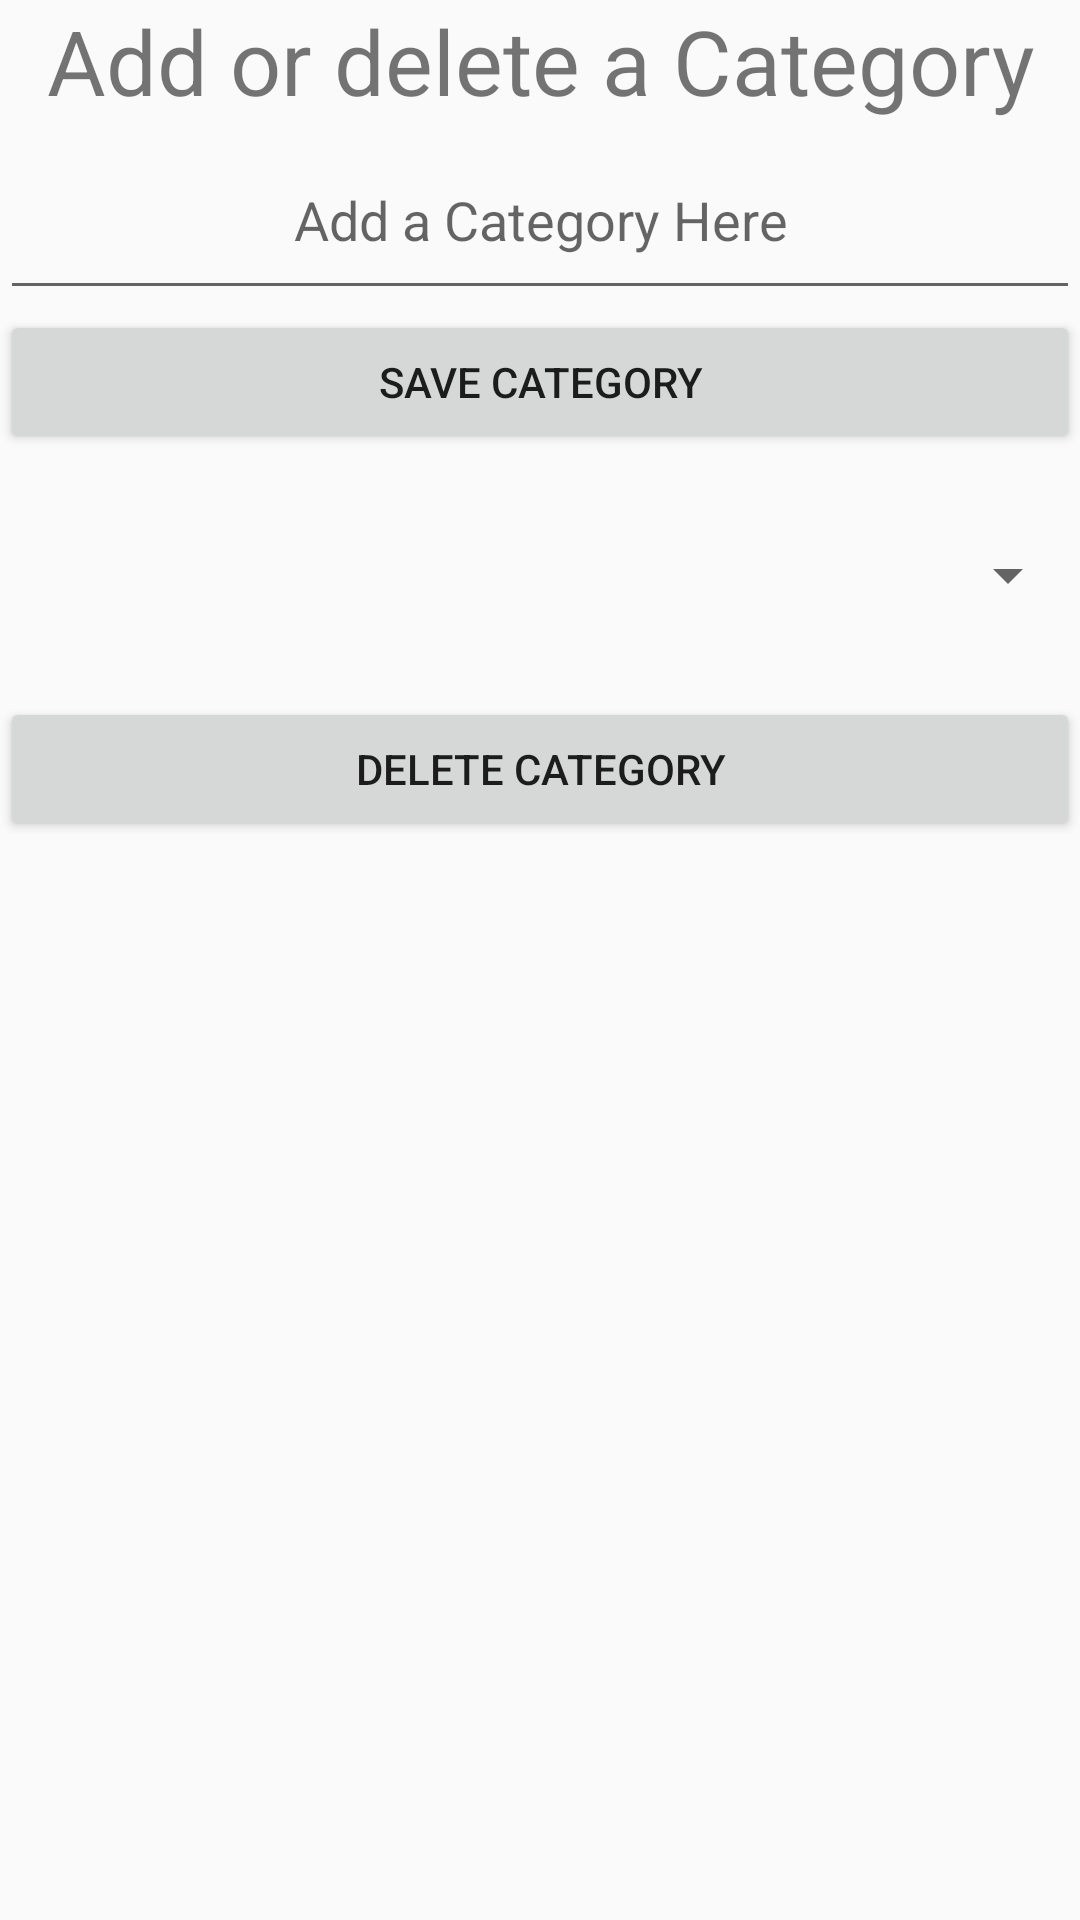

Write the Android layout XML for this screen, with the resource values it uses.
<!-- AndroidManifest.xml: application theme AppTheme -->
<!-- res/layout/activity_category_add_delete.xml -->
<?xml version="1.0" encoding="utf-8"?>
<LinearLayout xmlns:android="http://schemas.android.com/apk/res/android"
    xmlns:app="http://schemas.android.com/apk/res-auto"
    xmlns:tools="http://schemas.android.com/tools"
    android:layout_width="match_parent"
    android:layout_height="match_parent"
    tools:context="com.codeclan.todolist.CategoryAddDeleteActivity"
    android:orientation="vertical"
    android:weightSum="1">

    <TextView

        android:id="@+id/add_Category"
        android:layout_width="match_parent"
        android:layout_height="wrap_content"
        android:padding="@dimen/fab_margin"
        android:text="Add or delete a Category"
        android:textAlignment="center"
        android:textSize="30sp"
        tools:layout_editor_absoluteX="8dp"
        tools:layout_editor_absoluteY="93dp" />


    <EditText
        android:textAlignment="center"
        android:hint="Add a Category Here"
        android:id="@+id/category_to_add"
        android:layout_width="match_parent"
        android:layout_height="wrap_content"
        android:layout_weight="0.05" />

    <Button
        android:onClick="onClickAddCategory"
        android:id="@+id/add_category_button"
        android:layout_width="match_parent"
        android:layout_height="wrap_content"
        android:text="Save Category" />

    <Spinner
        android:id="@+id/spinner"
        android:layout_width="match_parent"
        android:layout_height="wrap_content"
        android:layout_weight="0.13" />

    <Button
        android:onClick="onClickDeleteCategoryButton"
        android:id="@+id/delete_category_button"
        android:layout_width="match_parent"
        android:layout_height="wrap_content"
        android:text="Delete Category" />
</LinearLayout>
<!-- resources referenced by this layout -->
<resources>
  <style name="AppTheme" parent="Theme.AppCompat.Light.DarkActionBar">
          
          <item name="colorPrimary">@color/colorPrimary</item>
          <item name="colorPrimaryDark">@color/colorPrimaryDark</item>
          <item name="colorAccent">@color/colorAccent</item>
      </style>
  <color name="colorPrimary">#3F51B5</color>
  <color name="colorPrimaryDark">#303F9F</color>
  <color name="colorAccent">#4073ff</color>
</resources>
